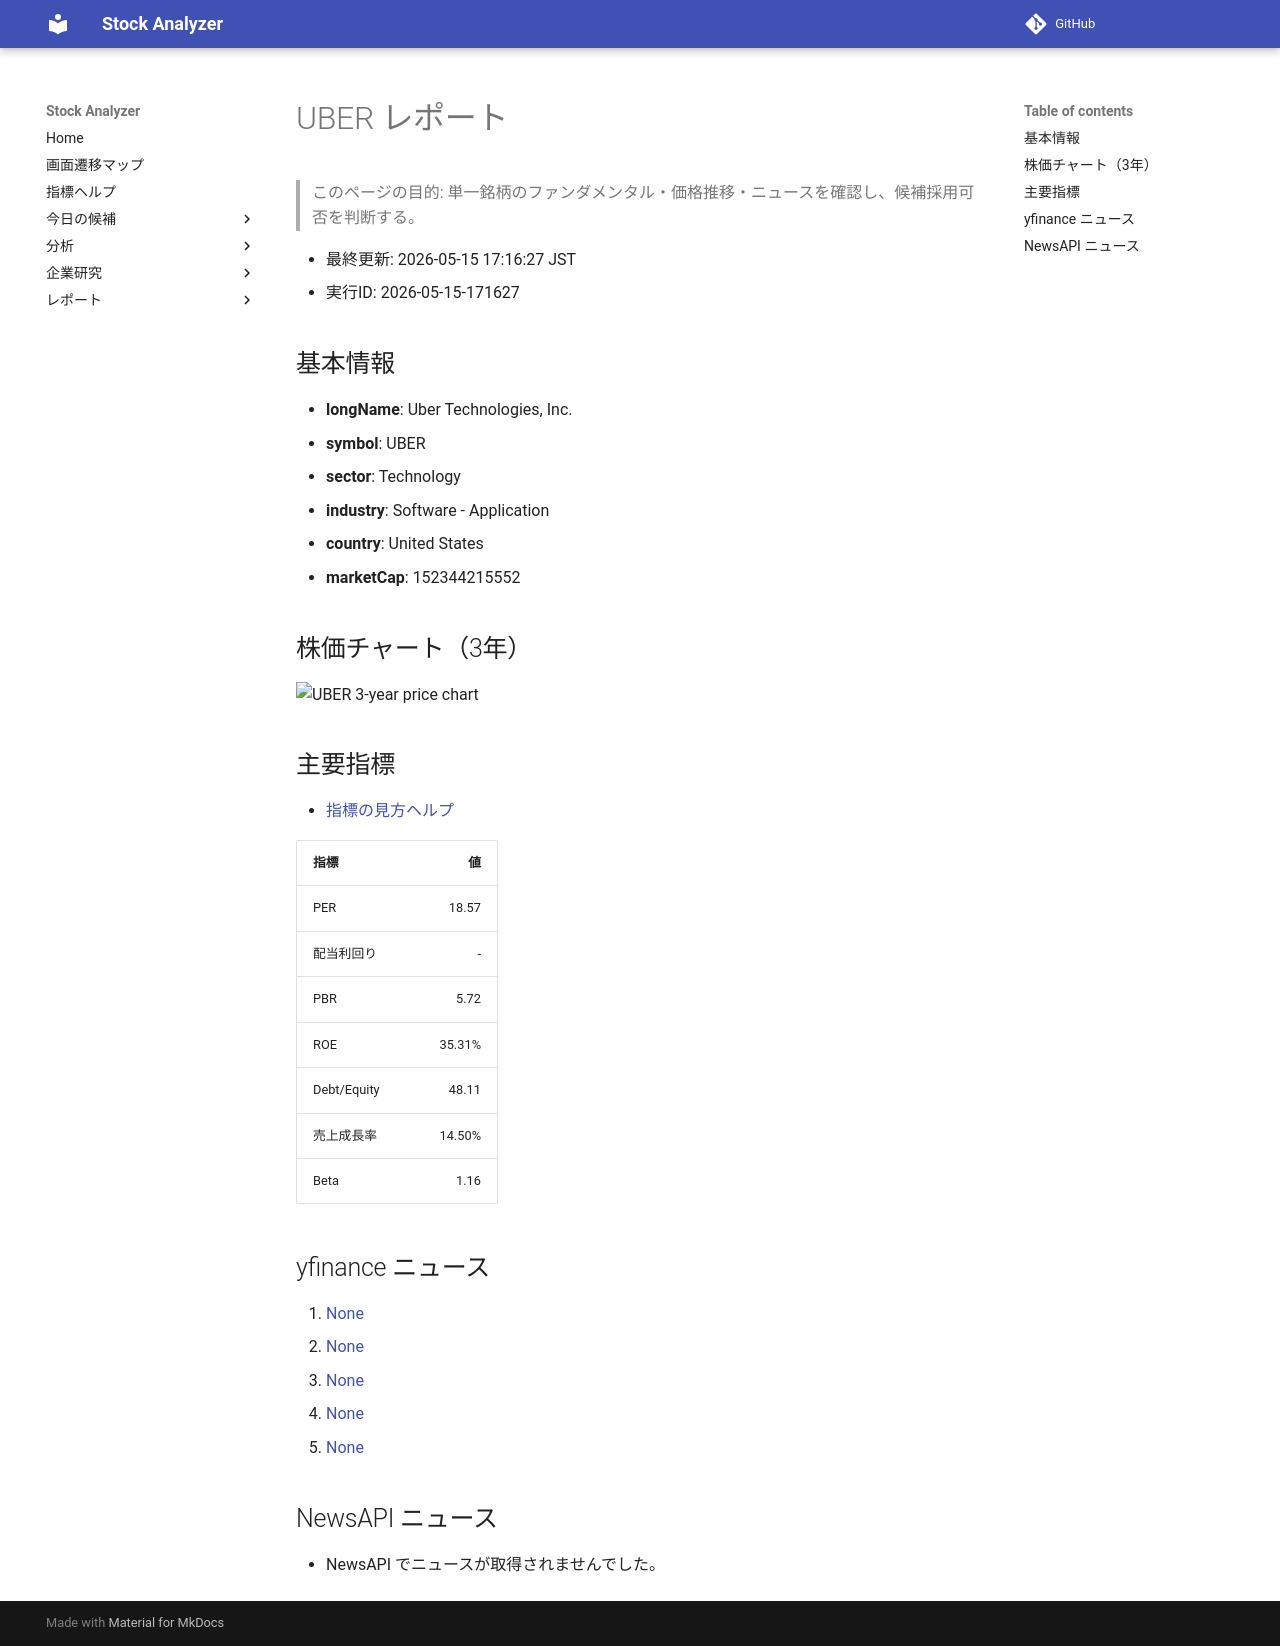

repository: Yumi-note/Making-APP · page: reports/2026-05-15/171627/UBER/index.html · generator: mkdocs

# UBER レポート

> このページの目的: 単一銘柄のファンダメンタル・価格推移・ニュースを確認し、候補採用可否を判断する。

- 最終更新: 2026-05-15 17:16:27 JST
- 実行ID: 2026-05-15-171627

## 基本情報

- **longName**: Uber Technologies, Inc.
- **symbol**: UBER
- **sector**: Technology
- **industry**: Software - Application
- **country**: United States
- **marketCap**: 152344215552

## 株価チャート（3年）

![UBER 3-year price chart](UBER_3y.png)

## 主要指標

- [指標の見方ヘルプ](../../../../indicators.md)

| 指標 | 値 |
|---|---:|
| PER | 18.57 |
| 配当利回り | - |
| PBR | 5.72 |
| ROE | 35.31% |
| Debt/Equity | 48.11 |
| 売上成長率 | 14.50% |
| Beta | 1.16 |

## yfinance ニュース

1. [None](None)
2. [None](None)
3. [None](None)
4. [None](None)
5. [None](None)

## NewsAPI ニュース

- NewsAPI でニュースが取得されませんでした。
